Run: headless pygame with SDL's dummy video driver; simulated clock (each Clock.tick advances the game by its frame time, no real sleeping); random seed 0; keys injected as events and as key.get_pressed() state; no mouse input.
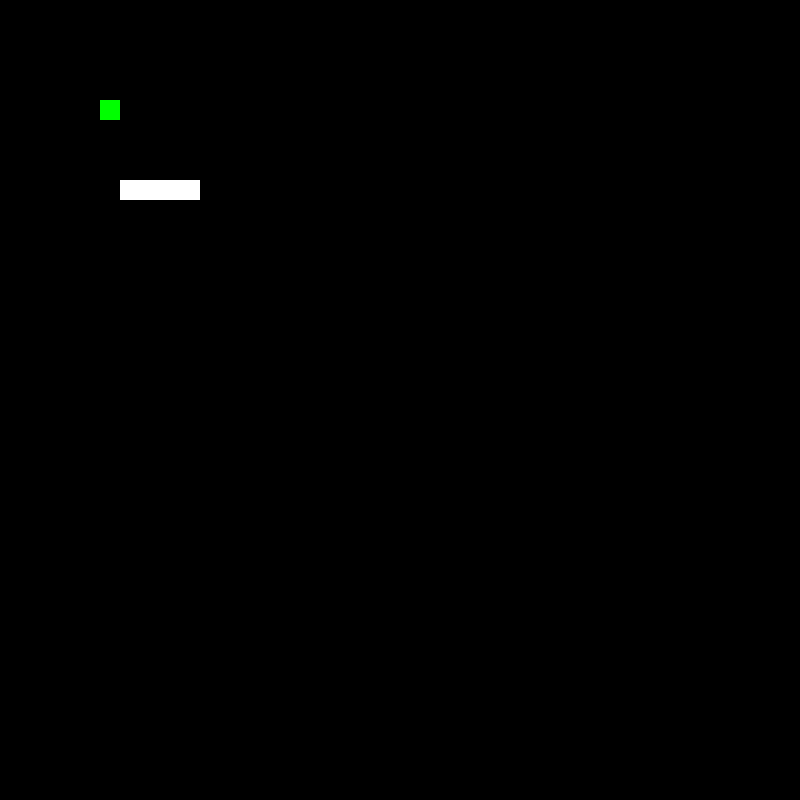
Frame 1 of 4 · flips 1–60 · no input
Frame 2 of 4 · flips 61–180 · tapped SPACE, RETURN · held RIGHT (→), D · screen unchanged from frame 1, image omitted
Frame 3 of 4 · flips 181–300 · held DOWN (↓), S · screen unchanged from frame 2, image omitted
Frame 4 of 4 · flips 301–420 · held LEFT (←), A, UP (↑), W · screen unchanged from frame 3, image omitted

The pygame program that drew these frames:

"""
 Simple snake example.
 
 Sample Python/Pygame Programs
 Simpson College Computer Science
 http://programarcadegames.com/
 http://simpson.edu/computer-science/
 
"""
 
import pygame
import time
from datetime import datetime
from datetime import timedelta

GREEN = (0,255,0)
BLACK = (0,0,0)
WHITE = (255,255,255)


SCREEN_WIDTH = 800
SCREEN_HEIGHT = 800
BLOCK_SIZE = 20

pygame.init()

screen = pygame.display.set_mode((SCREEN_WIDTH, SCREEN_HEIGHT))



def draw_background(screen):
	background = pygame.Rect((0,0), (SCREEN_WIDTH, SCREEN_WIDTH))
	pygame.draw.rect(screen, BLACK, background)

def draw_block(screen, color, position):
	block = pygame.Rect((position[1] * BLOCK_SIZE, position[0] * BLOCK_SIZE), (BLOCK_SIZE, BLOCK_SIZE))
	pygame.draw.rect(screen, color, block)

class Snake:
	def __init__(self):
		self.positions = [(9, 6), (9, 7), (9, 8), (9, 9)] 
		self.direction = 'north'  
		self.color = WHITE
	
	def draw(self, screen):
		for position in self.positions:
			draw_block(screen, self.color, position)
   
	def crawl(self):
		head_position = self.positions[0]
		if self.direction == 'north':
			head_position -= 1

		elif self.direction == 'south':
			head_position += 1

		elif self.direction == 'west':
			head_position -= 1

		elif self.direction == 'east':
			head_position += 1
		



class Apple:  
	def __init__(self, position=(5, 5)):
		self.position = position
		self.color = GREEN
	def draw(self, screen):
		draw_block(screen, self.color, self.position)


class GameBoard:
	width = 20  
	height = 20  

	def __init__(self):
		self.snake = Snake()  
		self.apple = Apple()

	def draw(self, screen):
		self.apple.draw(screen)
		self.snake.draw(screen)

game_board = GameBoard()

DIRECTION_ON_KEY = {
	pygame.K_UP: 'north',
	pygame.K_DOWN: 'south',
	pygame.K_LEFT: 'west',
	pygame.K_RIGHT: 'east',

}
block_direction = 'east'
block_position = [0,0]
last_moved_time = datetime.now()

while True:
	events = pygame.event.get()
	for event in events:
		if event.type == pygame.QUIT:
			exit()
		if event.type == pygame.KEYDOWN:
			if event.key in DIRECTION_ON_KEY:
				block_direction = DIRECTION_ON_KEY[event.key]

	if timedelta(seconds = 1) <= datetime.now() - last_moved_time:
		pass
		#last_moved_time = datetime.now()

	game_board.draw(screen)
	pygame.display.update()
